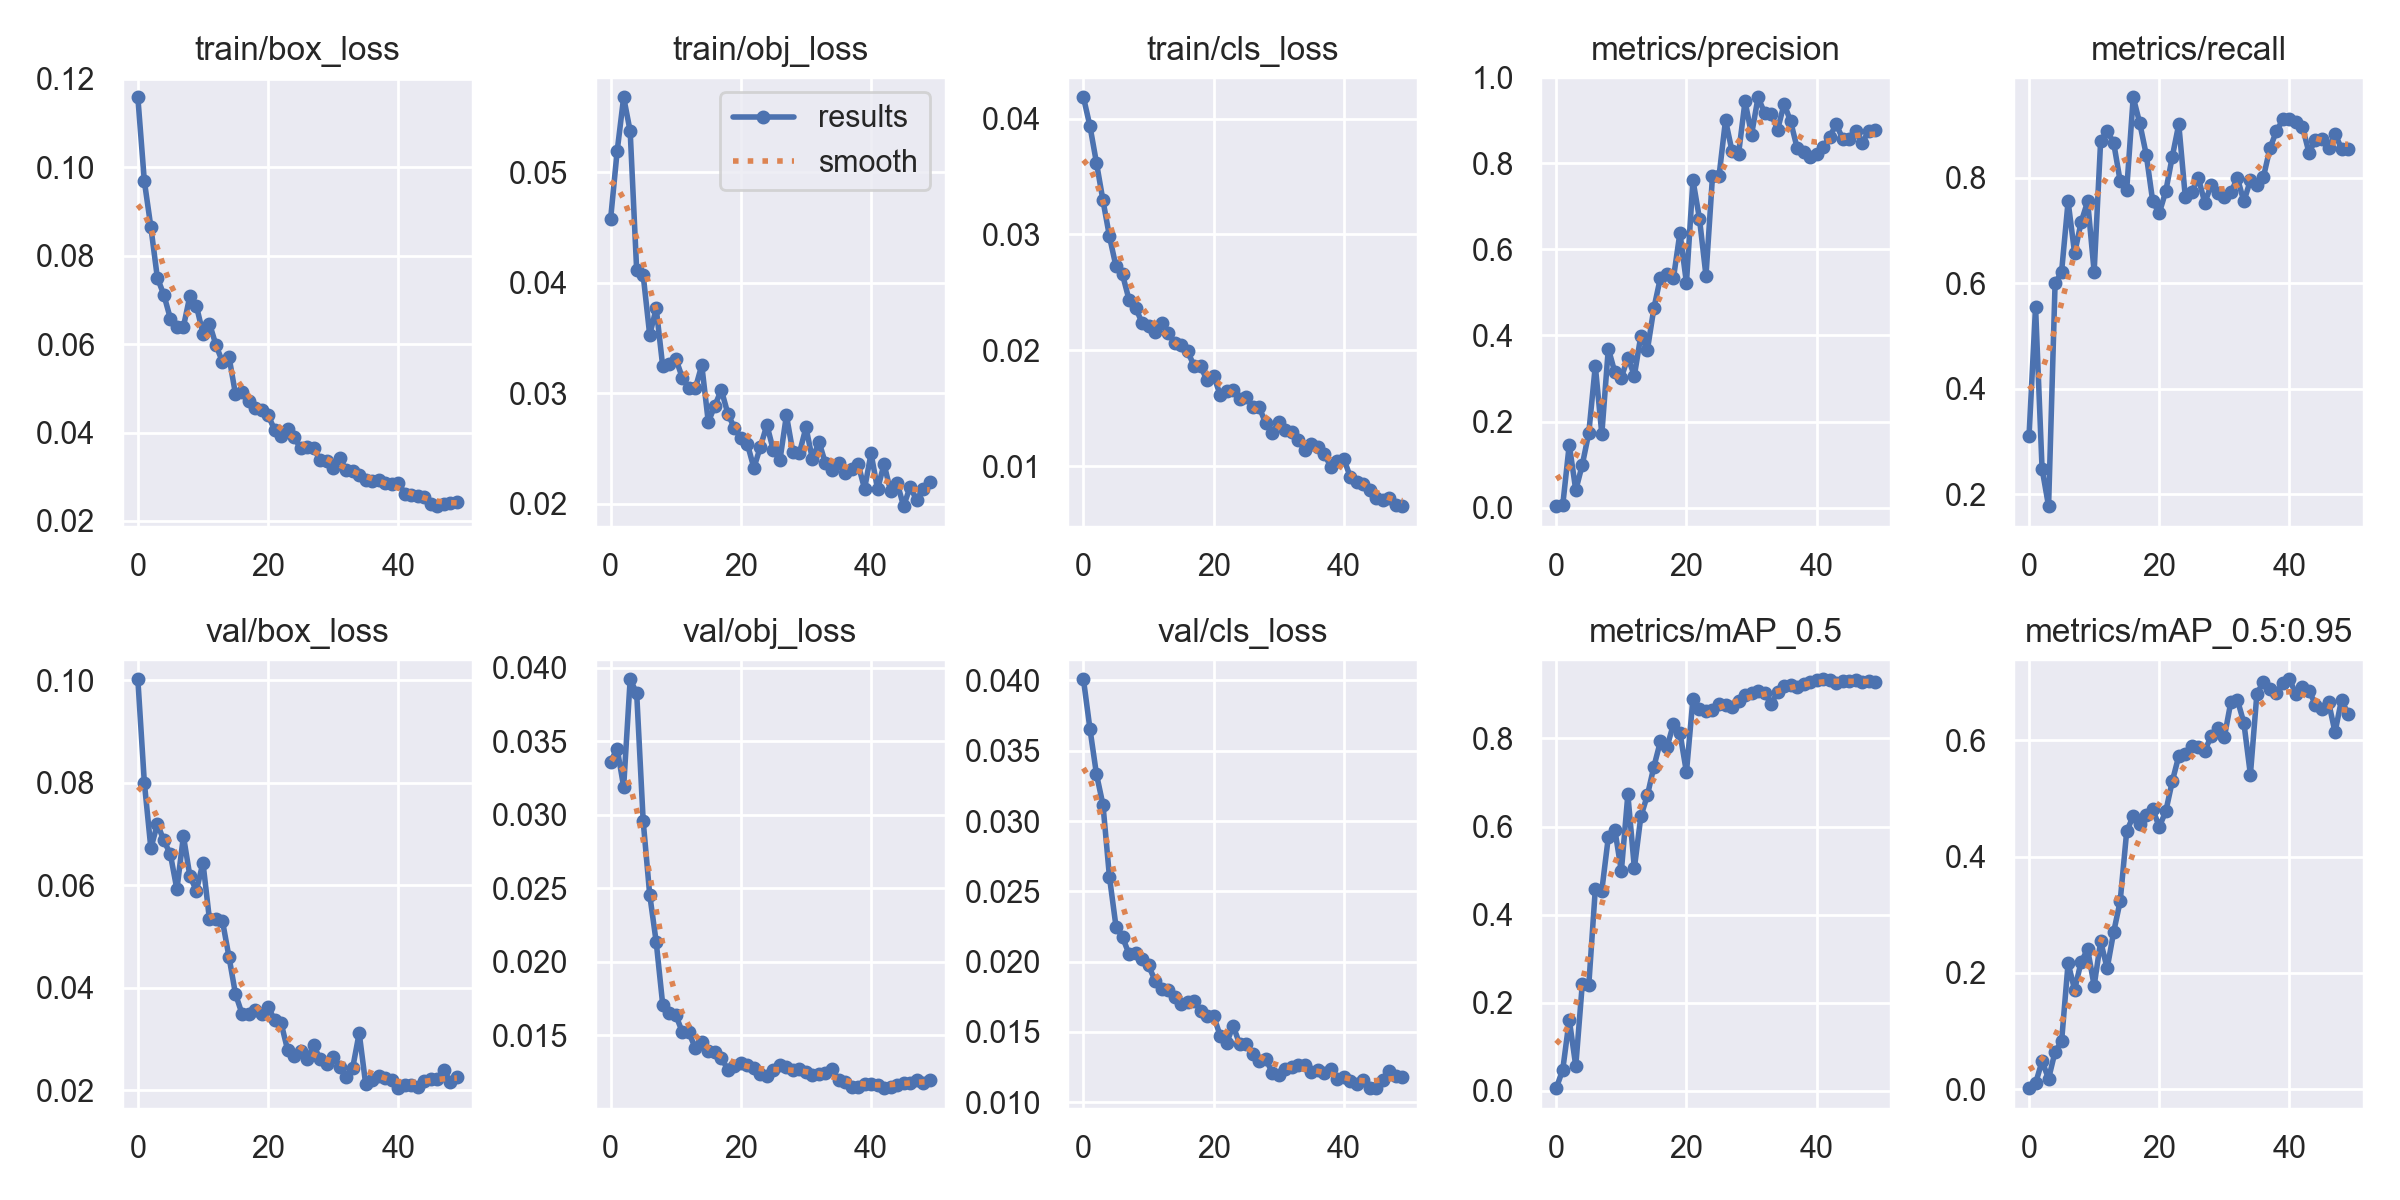

The table this chart was drawn from, first rows:
epoch, train/box_loss, train/obj_loss, train/cls_loss, metrics/precision, metrics/recall, metrics/mAP_0.5, metrics/mAP_0.5:0.95, val/box_loss, val/obj_loss, val/cls_loss, x/lr0, x/lr1, x/lr2
0, 0.1158, 0.04581, 0.04184, 0.003386, 0.3111, 0.006156, 0.001598, 0.1002, 0.0336, 0.04008, 0.0928, 0.0008, 0.0008
1, 0.09684, 0.0519, 0.03935, 0.005878, 0.5556, 0.04793, 0.009734, 0.08001, 0.0345, 0.03656, 0.08467, 0.001666, 0.001666
2, 0.08646, 0.05679, 0.03618, 0.1465, 0.2488, 0.1617, 0.04817, 0.06719, 0.0319, 0.03333, 0.0765, 0.002497, 0.002497
3, 0.07496, 0.05372, 0.03293, 0.04052, 0.1778, 0.05641, 0.01781, 0.07192, 0.03921, 0.03115, 0.06829, 0.003292, 0.003292
4, 0.07112, 0.04112, 0.02983, 0.09946, 0.6, 0.2427, 0.06442, 0.06874, 0.03825, 0.02601, 0.06005, 0.004052, 0.004052
5, 0.06575, 0.0407, 0.02724, 0.1734, 0.6222, 0.2405, 0.08218, 0.06601, 0.02956, 0.0225, 0.05178, 0.004775, 0.004775
6, 0.06392, 0.03529, 0.02655, 0.3295, 0.7556, 0.4578, 0.2168, 0.05919, 0.02457, 0.02174, 0.04346, 0.005463, 0.005463
7, 0.0639, 0.03769, 0.02437, 0.1711, 0.6573, 0.4548, 0.171, 0.0696, 0.02134, 0.02055, 0.03512, 0.006116, 0.006116
8, 0.07092, 0.03244, 0.02367, 0.3696, 0.7161, 0.5759, 0.2191, 0.06174, 0.01709, 0.02059, 0.02673, 0.006733, 0.006733
9, 0.0686, 0.03266, 0.02241, 0.3144, 0.7556, 0.5933, 0.2405, 0.05895, 0.0165, 0.02021, 0.01831, 0.007314, 0.007314
10, 0.06238, 0.03315, 0.0221, 0.3019, 0.6222, 0.4985, 0.1778, 0.0644, 0.01639, 0.01973, 0.00986, 0.00786, 0.00786
11, 0.06464, 0.03143, 0.02162, 0.3483, 0.8707, 0.6729, 0.2541, 0.05334, 0.01523, 0.01865, 0.007822, 0.007822, 0.007822
12, 0.05978, 0.03049, 0.02233, 0.3069, 0.8889, 0.5057, 0.2077, 0.05336, 0.0152, 0.01809, 0.007822, 0.007822, 0.007822
13, 0.05595, 0.03045, 0.02153, 0.3997, 0.8667, 0.6233, 0.2704, 0.05302, 0.01415, 0.01795, 0.007624, 0.007624, 0.007624
14, 0.05713, 0.03254, 0.02065, 0.3662, 0.7938, 0.6709, 0.3235, 0.04603, 0.01456, 0.01747, 0.007426, 0.007426, 0.007426
15, 0.04868, 0.0274, 0.02047, 0.4634, 0.7778, 0.736, 0.4437, 0.03879, 0.01395, 0.01698, 0.007228, 0.007228, 0.007228
16, 0.04922, 0.02887, 0.01991, 0.534, 0.9531, 0.7934, 0.4698, 0.03495, 0.01388, 0.01715, 0.00703, 0.00703, 0.00703
17, 0.04714, 0.03032, 0.01866, 0.5432, 0.9042, 0.7797, 0.456, 0.03481, 0.01349, 0.01722, 0.006832, 0.006832, 0.006832
18, 0.04565, 0.02817, 0.01861, 0.533, 0.8444, 0.8327, 0.4711, 0.03567, 0.01268, 0.01647, 0.006634, 0.006634, 0.006634
19, 0.04516, 0.02687, 0.01741, 0.6384, 0.7556, 0.8127, 0.4816, 0.03491, 0.01295, 0.01613, 0.006436, 0.006436, 0.006436
20, 0.04392, 0.02593, 0.01781, 0.5221, 0.7333, 0.7235, 0.4513, 0.03635, 0.01316, 0.01614, 0.006238, 0.006238, 0.006238
21, 0.04064, 0.02543, 0.01617, 0.7608, 0.7747, 0.8905, 0.4779, 0.03371, 0.01296, 0.01473, 0.00604, 0.00604, 0.00604
22, 0.03925, 0.02325, 0.01652, 0.6713, 0.8402, 0.8678, 0.5295, 0.03316, 0.01278, 0.01422, 0.005842, 0.005842, 0.005842
23, 0.04084, 0.02516, 0.01658, 0.5387, 0.902, 0.8632, 0.5734, 0.02791, 0.01238, 0.01544, 0.005644, 0.005644, 0.005644
24, 0.03895, 0.02714, 0.01579, 0.7695, 0.7639, 0.8654, 0.5766, 0.02667, 0.01225, 0.01412, 0.005446, 0.005446, 0.005446
25, 0.03646, 0.02483, 0.01594, 0.7694, 0.7739, 0.8771, 0.5905, 0.02759, 0.01264, 0.01417, 0.005248, 0.005248, 0.005248
26, 0.03681, 0.02394, 0.01511, 0.9001, 0.8002, 0.8761, 0.5886, 0.02604, 0.01302, 0.01341, 0.00505, 0.00505, 0.00505
27, 0.03645, 0.02802, 0.0151, 0.8282, 0.7527, 0.8723, 0.5824, 0.02883, 0.01285, 0.01291, 0.004852, 0.004852, 0.004852
28, 0.03374, 0.02465, 0.0137, 0.8211, 0.7875, 0.885, 0.6081, 0.02608, 0.01263, 0.01309, 0.004654, 0.004654, 0.004654
29, 0.03363, 0.0246, 0.01286, 0.944, 0.7721, 0.8983, 0.621, 0.0251, 0.01275, 0.01211, 0.004456, 0.004456, 0.004456
30, 0.03207, 0.02691, 0.0138, 0.8664, 0.7642, 0.9036, 0.6059, 0.02653, 0.01251, 0.01191, 0.004258, 0.004258, 0.004258
31, 0.03424, 0.02403, 0.01314, 0.9533, 0.7726, 0.9068, 0.6663, 0.02463, 0.01234, 0.01238, 0.00406, 0.00406, 0.00406
32, 0.03146, 0.02561, 0.01292, 0.9169, 0.8, 0.9034, 0.6702, 0.02253, 0.01241, 0.01247, 0.003862, 0.003862, 0.003862
33, 0.03122, 0.02366, 0.01224, 0.9154, 0.7556, 0.8777, 0.6301, 0.02438, 0.01243, 0.01268, 0.003664, 0.003664, 0.003664
34, 0.03042, 0.02307, 0.01144, 0.8778, 0.7957, 0.9062, 0.5413, 0.03119, 0.01272, 0.01264, 0.003466, 0.003466, 0.003466
35, 0.02935, 0.02371, 0.01193, 0.9378, 0.7869, 0.92, 0.6807, 0.02119, 0.01195, 0.01217, 0.003268, 0.003268, 0.003268
36, 0.02902, 0.02277, 0.01167, 0.8974, 0.8016, 0.921, 0.7003, 0.02202, 0.01182, 0.01231, 0.00307, 0.00307, 0.00307
37, 0.02929, 0.02318, 0.01106, 0.8354, 0.8563, 0.9159, 0.6891, 0.0229, 0.01151, 0.01209, 0.002872, 0.002872, 0.002872
38, 0.02865, 0.02363, 0.009953, 0.8252, 0.8889, 0.923, 0.6822, 0.02235, 0.0115, 0.01237, 0.002674, 0.002674, 0.002674
39, 0.02828, 0.02136, 0.01048, 0.8149, 0.9111, 0.9292, 0.6986, 0.02202, 0.01167, 0.01165, 0.002476, 0.002476, 0.002476
40, 0.02869, 0.02456, 0.01062, 0.8204, 0.9111, 0.9319, 0.7053, 0.02044, 0.0117, 0.01181, 0.002278, 0.002278, 0.002278
41, 0.0262, 0.02134, 0.00907, 0.8378, 0.9065, 0.9344, 0.6799, 0.02108, 0.0116, 0.01153, 0.00208, 0.00208, 0.00208
42, 0.02577, 0.0236, 0.008632, 0.8616, 0.8967, 0.9322, 0.6928, 0.02102, 0.01141, 0.01129, 0.001882, 0.001882, 0.001882
43, 0.0257, 0.02114, 0.008497, 0.8905, 0.848, 0.9268, 0.6859, 0.02061, 0.0115, 0.01158, 0.001684, 0.001684, 0.001684
44, 0.02532, 0.02191, 0.007922, 0.8568, 0.8723, 0.9297, 0.6615, 0.02182, 0.01165, 0.01103, 0.001486, 0.001486, 0.001486
45, 0.02389, 0.01979, 0.007226, 0.8555, 0.8735, 0.9301, 0.6549, 0.02217, 0.01178, 0.011, 0.001288, 0.001288, 0.001288
46, 0.02335, 0.02154, 0.007124, 0.8744, 0.856, 0.9327, 0.6664, 0.02217, 0.01176, 0.0116, 0.00109, 0.00109, 0.00109
47, 0.02386, 0.02034, 0.007295, 0.8472, 0.8843, 0.9278, 0.6143, 0.02392, 0.012, 0.01223, 0.000892, 0.000892, 0.000892
48, 0.02398, 0.02135, 0.006694, 0.8754, 0.855, 0.9294, 0.6703, 0.02163, 0.0118, 0.01184, 0.000694, 0.000694, 0.000694
49, 0.02418, 0.02197, 0.006559, 0.8764, 0.8549, 0.928, 0.6455, 0.02264, 0.01198, 0.01176, 0.000496, 0.000496, 0.000496
